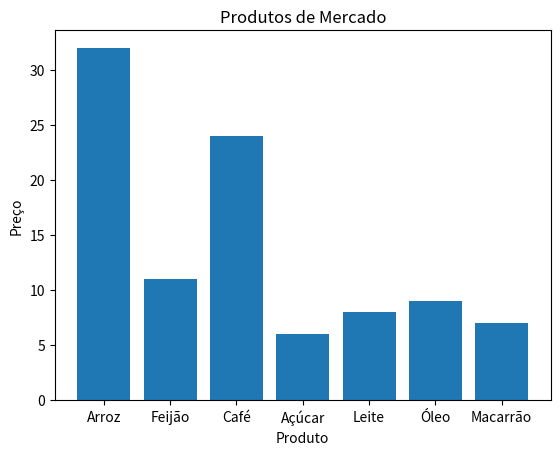

Write the Python code that produced this figure.
import pandas as pd
import matplotlib.pyplot as plt

dados = {
    "produto": ["Arroz", "Feijão", "Café", "Açúcar", "Leite", "Óleo", "Macarrão"],
    "preco": [32, 11, 24, 6, 8, 9, 7]
}

df = pd.DataFrame(dados) 

# construir gráfico
plt.bar(
    df["produto"], df["preco"]
)
# alterar título
plt.title("Produtos de Mercado")
# nomear eixos
plt.xlabel("Produto")
plt.ylabel("Preço")
plt.show()
